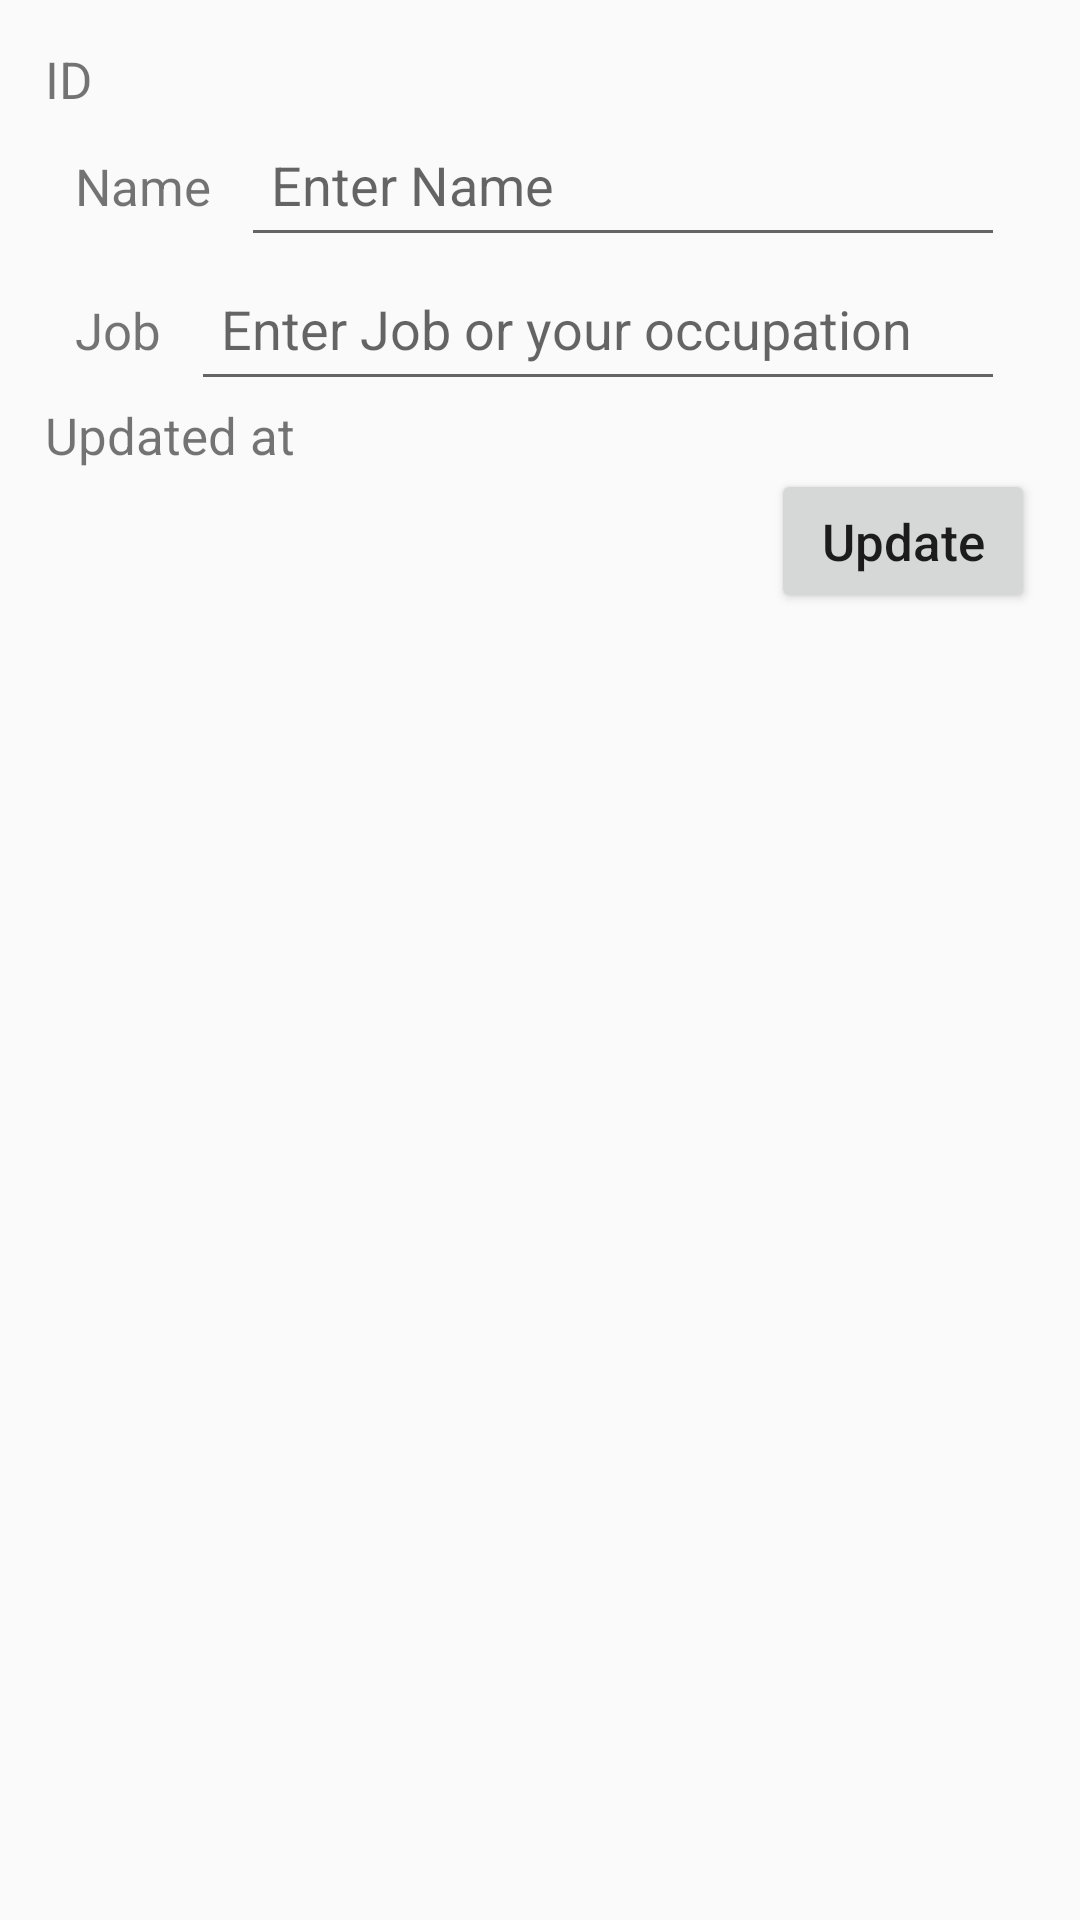

Write the Android layout XML for this screen, with the resource values it uses.
<!-- AndroidManifest.xml: application theme Theme.RetrofitDemo -->
<!-- res/layout/dialog_update_user.xml -->
<?xml version="1.0" encoding="utf-8"?>
<androidx.constraintlayout.widget.ConstraintLayout xmlns:android="http://schemas.android.com/apk/res/android"
    xmlns:app="http://schemas.android.com/apk/res-auto"
    android:layout_width="match_parent"
    android:layout_height="match_parent"
    android:padding="15dp">

    <TextView
        android:id="@+id/tvDialogId"
        android:layout_width="wrap_content"
        android:layout_height="wrap_content"
        android:text="@string/id"
        android:textSize="17sp"
        app:layout_constraintStart_toStartOf="parent"
        app:layout_constraintTop_toTopOf="parent"
        app:layout_constraintBottom_toTopOf="@id/llName"/>

    <LinearLayout
        android:id="@+id/llName"
        android:layout_width="match_parent"
        android:layout_height="wrap_content"
        android:orientation="horizontal"
        app:layout_constraintEnd_toEndOf="parent"
        app:layout_constraintStart_toStartOf="parent"
        app:layout_constraintTop_toBottomOf="@id/tvDialogId">

        <TextView
            android:layout_width="wrap_content"
            android:layout_height="wrap_content"
            android:padding="10dp"
            android:text="@string/name"
            android:textSize="17sp" />

        <EditText
            android:id="@+id/etDialogName"
            android:layout_width="match_parent"
            android:layout_height="wrap_content"
            android:minHeight="48dp"
            android:maxWidth="487dp"
            android:layout_marginEnd="10dp"
            android:autofillHints="name"
            android:hint="@string/enter_name"
            android:inputType="text"
            android:padding="10dp" />

    </LinearLayout>

    <LinearLayout
        android:id="@+id/llJob"
        android:layout_width="match_parent"
        android:layout_height="wrap_content"
        android:orientation="horizontal"
        app:layout_constraintEnd_toEndOf="parent"
        app:layout_constraintStart_toStartOf="parent"
        app:layout_constraintTop_toBottomOf="@id/llName">

        <TextView
            android:layout_width="wrap_content"
            android:layout_height="wrap_content"
            android:padding="10dp"
            android:text="@string/job"
            android:textSize="17sp" />

        <EditText
            android:id="@+id/etDialogJob"
            android:layout_width="match_parent"
            android:layout_height="wrap_content"
            android:minHeight="48dp"
            android:maxWidth="487dp"
            android:layout_marginEnd="10dp"
            android:autofillHints="none"
            android:hint="@string/enter_job_or_your_occupation"
            android:inputType="text"
            android:padding="10dp" />

    </LinearLayout>

    <TextView
        android:id="@+id/tvUpdatedAt"
        android:layout_width="wrap_content"
        android:layout_height="wrap_content"
        android:text="@string/updated_at"
        android:textSize="17sp"
        app:layout_constraintStart_toStartOf="parent"
        app:layout_constraintTop_toBottomOf="@id/llJob" />

    <Button
        android:id="@+id/btnUpdate"
        android:layout_width="wrap_content"
        android:layout_height="wrap_content"
        android:text="@string/update"
        android:textAllCaps="false"
        android:textSize="17sp"
        app:layout_constraintTop_toBottomOf="@id/tvUpdatedAt"
        app:layout_constraintEnd_toEndOf="parent"/>



</androidx.constraintlayout.widget.ConstraintLayout>
<!-- resources referenced by this layout -->
<resources>
  <string name="enter_job_or_your_occupation">Enter Job or your occupation</string>
  <string name="enter_name">Enter Name</string>
  <string name="id">ID</string>
  <string name="job">Job</string>
  <string name="name">Name</string>
  <string name="update">Update</string>
  <string name="updated_at">Updated at</string>
  <style name="Theme.RetrofitDemo" parent="Base.Theme.RetrofitDemo" />
  <style name="Base.Theme.RetrofitDemo" parent="Theme.AppCompat.DayNight.DarkActionBar">
          
          
      </style>
</resources>
